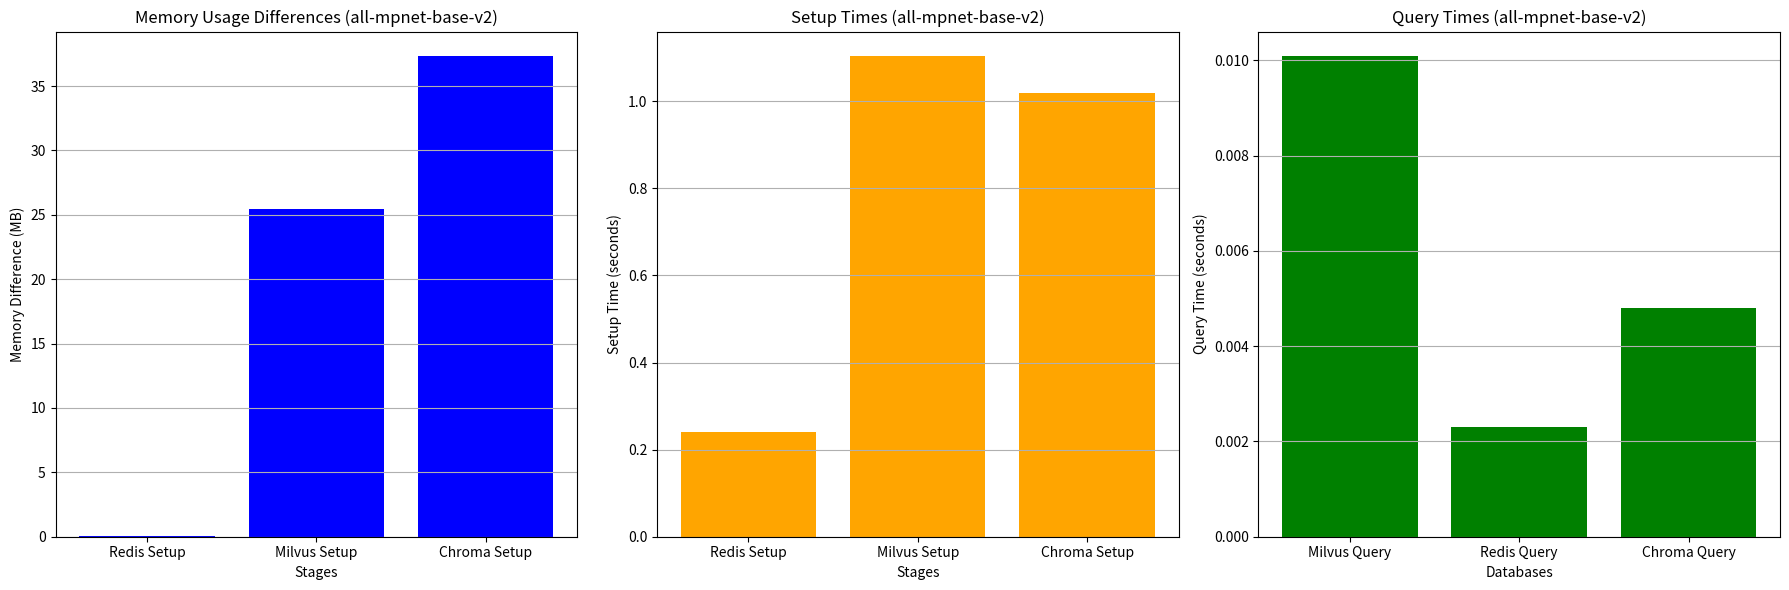

Generate this figure with matplotlib:
import matplotlib.pyplot as plt

# Data for Memory Usage Differences
memory_stages = ["Redis Setup", "Milvus Setup", "Chroma Setup"]
memory_values = [464.86, 464.92, 490.41, 527.78]  # Memory at each stage

# Calculate memory difference compared to previous stages
memory_diff = [memory_values[i] - memory_values[i-1] for i in range(1, len(memory_values))]

# Setup times for each database
setup_times = [0.2411, 1.1047, 1.0181]  # Redis, Milvus, Chroma setup times

# Data for Query Times
query_stages = ["Milvus Query", "Redis Query", "Chroma Query"]
query_times = [0.0101, 0.0023, 0.0048]  # Query times for each

# Create subplots for three separate bar charts
fig, axes = plt.subplots(1, 3, figsize=(18, 6))

# 1. Memory Usage Differences
axes[0].bar(memory_stages, memory_diff, color='b')
axes[0].set_title("Memory Usage Differences (all-mpnet-base-v2)")
axes[0].set_xlabel("Stages")
axes[0].set_ylabel("Memory Difference (MB)")
axes[0].grid(True, axis='y')

# 2. Setup Times
axes[1].bar(memory_stages, setup_times, color='orange')
axes[1].set_title("Setup Times (all-mpnet-base-v2)")
axes[1].set_xlabel("Stages")
axes[1].set_ylabel("Setup Time (seconds)")
axes[1].grid(True, axis='y')

# 3. Query Times
axes[2].bar(query_stages, query_times, color='g')
axes[2].set_title("Query Times (all-mpnet-base-v2)")
axes[2].set_xlabel("Databases")
axes[2].set_ylabel("Query Time (seconds)")
axes[2].grid(True, axis='y')

# Adjust layout and show the plots
plt.tight_layout()
plt.show()